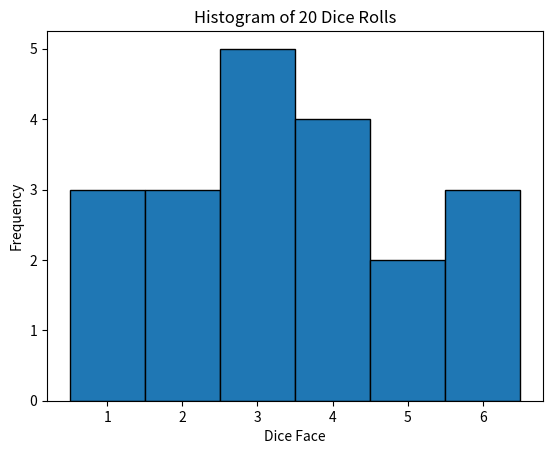

Write the Python code that produced this figure.

# Greetings
print("Feel free to add some more code below this print to make sure your IDE is set up properly\n"
        "  - commit with a message\n"
        "  - push to the repository\n"
        "  - check the repository to see your changes were pushed properly\n")

# Add stuff here:

print("Riddhi was here. PyCharm setup complete 🚀")

print("Tressa was here. Hope it pushes!")




# Pandas / NumPy / matplotlib demo for dice rolls
#   - NumPy: high-performance arrays, array computation & random number generation (used by Pandas)
#   - matplotlib: Python plotting library for data visualization (used by Pandas)
#   - Pandas: read CSVs, data manipulation, statistical analysis & machine learning

# Step 1: install packages in the terminal (Ctrl+`):
# >      pip install pandas numpy matplotlib

# Step 2: import libraries
import numpy as np
import pandas as pd
import matplotlib.pyplot as plt

# Step 3: generate 20 random 6-sided dice rolls
diceRolls = np.random.randint(1, 7, size=20) # 1 to 6 inclusive

# Step 4: use matplotlib to plot a histogram
plt.hist(diceRolls, bins=np.arange(1,8)-0.5, edgecolor='black') # create histogram with data arranged in bins 1-6
        # np.arange(1,8)-0.5 → [0.5, 1.5, 2.5, 3.5, 4.5, 5.5, 6.5] (defines edge of bins to divide data into)
plt.xticks(range(1, 7))     # show integers 1-6 on x-axis

plt.xlabel("Dice Face")     # label axis
plt.ylabel("Frequency")
plt.title("Histogram of 20 Dice Rolls")   # title graph

plt.show() # display results

# Step 5: calculating min/max/avg
min_roll = np.min(diceRolls)
max_roll = np.max(diceRolls)
avg_roll = np.mean(diceRolls)

print("\nDice Rolls:", diceRolls)
print("Minimum:", min_roll)
print("Maximum:", max_roll)
print("Average:", avg_roll)
